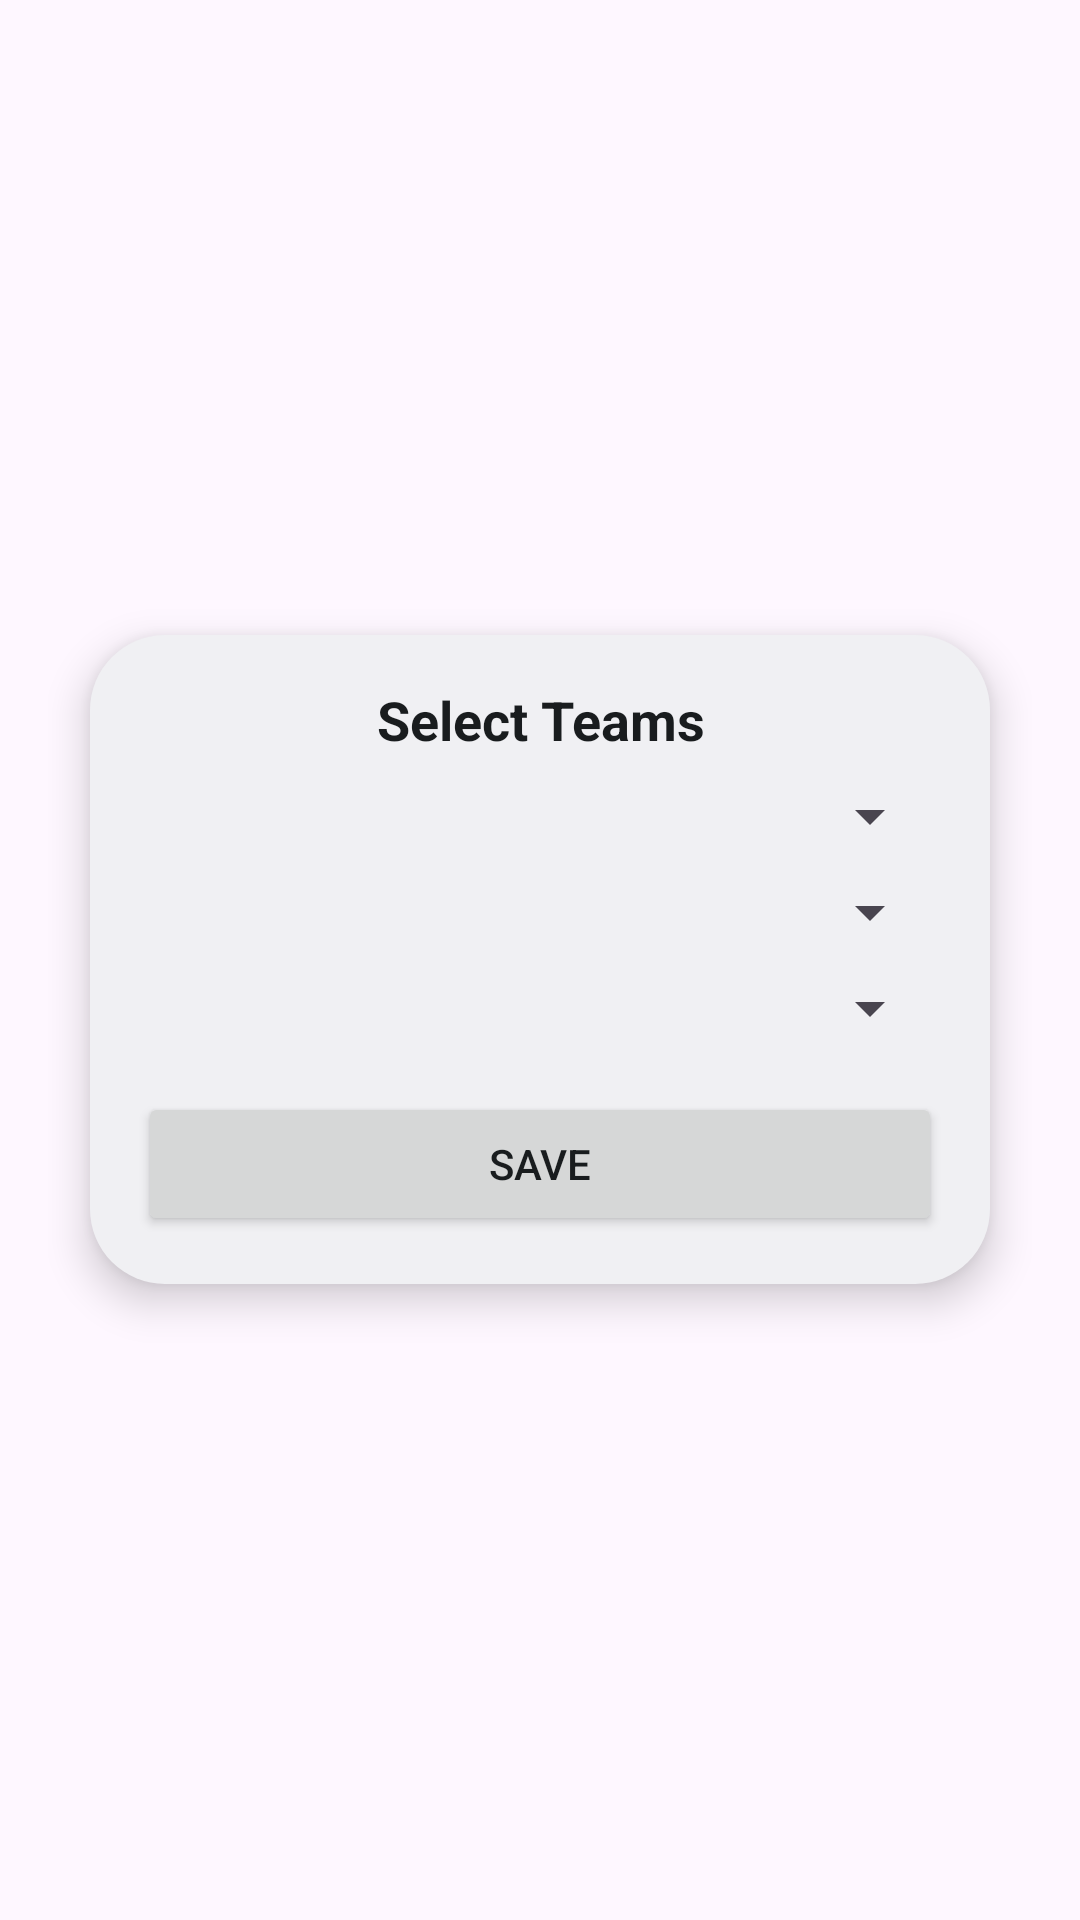

Produce the Android XML layout that renders to this screen, including the resource entries it uses.
<!-- AndroidManifest.xml: application theme Theme.WidgetsPro.Red.Light -->
<!-- res/layout/sports_widget_config_layout.xml -->
<?xml version="1.0" encoding="utf-8"?>
<LinearLayout xmlns:android="http://schemas.android.com/apk/res/android"
    android:layout_width="match_parent"
    android:layout_height="match_parent"
    android:orientation="vertical"
    android:background="@color/transparent"
    android:gravity="center"
    android:padding="16dp">

    <LinearLayout
        android:layout_width="300dp"
        android:layout_height="wrap_content"
        android:orientation="vertical"
        android:background="@drawable/rounded_layout_bg_alt"
        android:elevation="8dp"
        android:padding="16dp">

        <TextView
            android:layout_width="match_parent"
            android:layout_height="wrap_content"
            android:text="Select Teams"
            android:textColor="@color/text_color"
            android:textSize="18sp"
            android:textStyle="bold"
            android:gravity="center"
            android:paddingBottom="8dp"/>

        <Spinner
            android:id="@+id/league_spinner"
            android:layout_width="match_parent"
            android:textColor="@color/text_color"
            android:layout_height="wrap_content"/>

        <Spinner
            android:id="@+id/home_team_spinner"
            android:layout_width="match_parent"
            android:layout_height="wrap_content"
            android:textColor="@color/text_color"
            android:layout_marginTop="8dp"/>

        <Spinner
            android:id="@+id/away_team_spinner"
            android:layout_width="match_parent"
            android:layout_height="wrap_content"
            android:textColor="@color/text_color"
            android:layout_marginTop="8dp"/>

        <Button
            android:id="@+id/save_button"
            android:layout_width="match_parent"
            android:layout_height="wrap_content"
            android:layout_marginTop="16dp"
            android:textColor="@color/text_color"
            android:text="Save"/>
    </LinearLayout>
</LinearLayout>
<!-- resources referenced by this layout -->
<resources>
  <color name="text_color">@android:color/system_neutral1_900</color>
  <color name="transparent">#00000000</color>
  <!-- drawable rounded_layout_bg_alt (drawable) -->
  <?xml version="1.0" encoding="utf-8"?>
  <shape xmlns:android="http://schemas.android.com/apk/res/android"
      android:shape="rectangle">
      <corners android:radius="25dp" />
      <solid android:color="@color/shape_background_color" />
  </shape>
  <style name="Theme.WidgetsPro.Red.Light" parent="Theme.Material3.Light.NoActionBar">
          <item name="colorPrimary">@android:color/system_neutral1_50</item>
          <item name="android:statusBarColor">?attr/colorPrimaryVariant</item>
          <item name="android:windowLightStatusBar">true</item>
          <item name="colorAccent">@color/accent_color1</item>
          <item name="bottomNavigationStyle">@style/Widget.Material3.BottomNavigationView1</item>
          <item name="radioButtonStyle">@style/Widget.App.RadioButton1</item>
          <item name="materialSwitchStyle">@style/MyCustomSwitchStyle1</item>
          <item name="checkboxStyle">@style/MyCustomCheckboxStyle1</item>
      </style>
  <color name="shape_background_color">@android:color/system_neutral1_50</color>
  <color name="accent_color1">#ffff0000</color>
  <style name="Widget.Material3.BottomNavigationView1" parent="@style/Widget.MaterialComponents.BottomNavigationView">
          <item name="android:minHeight">65dp</item>
          <item name="itemActiveIndicatorStyle">@style/Widget.Material3.BottomNavigationView.ActiveIndicator1</item>
          <item name="itemIconTint">@color/text_color</item>
          <item name="itemTextColor">@color/text_color</item>
      </style>
  <style name="Widget.App.RadioButton1" parent="Widget.MaterialComponents.CompoundButton.RadioButton">
          <item name="materialThemeOverlay">@style/ThemeOverlay.App.RadioButton1</item>
      </style>
  <style name="MyCustomSwitchStyle1" parent="Widget.Material3.CompoundButton.MaterialSwitch">
          <item name="thumbTint">@color/accent_color1</item>
      </style>
  <style name="MyCustomCheckboxStyle1" parent="Widget.Material3.CompoundButton.CheckBox">
          <item name="buttonTint">@color/accent_color1</item>
      </style>
  <style name="Widget.Material3.BottomNavigationView.ActiveIndicator1">
          <item name="android:height">@dimen/m3_bottom_nav_item_active_indicator_height</item>
          <item name="android:width">@dimen/m3_bottom_nav_item_active_indicator_width</item>
          <item name="android:color">@color/accent_color1</item>
          <item name="marginHorizontal">@dimen/m3_bottom_nav_item_active_indicator_margin_horizontal</item>
          <item name="shapeAppearance">@style/ShapeAppearance.Material3.BottomNavigationView.ActiveIndicator</item>
      </style>
  <style name="ThemeOverlay.App.RadioButton1" parent="">
          <item name="colorOnSurface">@color/accent_color1</item>
          <item name="colorSecondary">@color/accent_color1</item>
      </style>
  <style name="ShapeAppearance.Material3.BottomNavigationView.ActiveIndicator" parent="ShapeAppearance.Material3.SmallComponent">
          <item name="cornerSize">50.0%</item>
      </style>
  <style name="ShapeAppearance.Material3.SmallComponent" parent="@style/ShapeAppearance.MaterialComponents.SmallComponent">
          <item name="cornerFamily">rounded</item>
          <item name="cornerSize">10dp</item>
      </style>
</resources>
